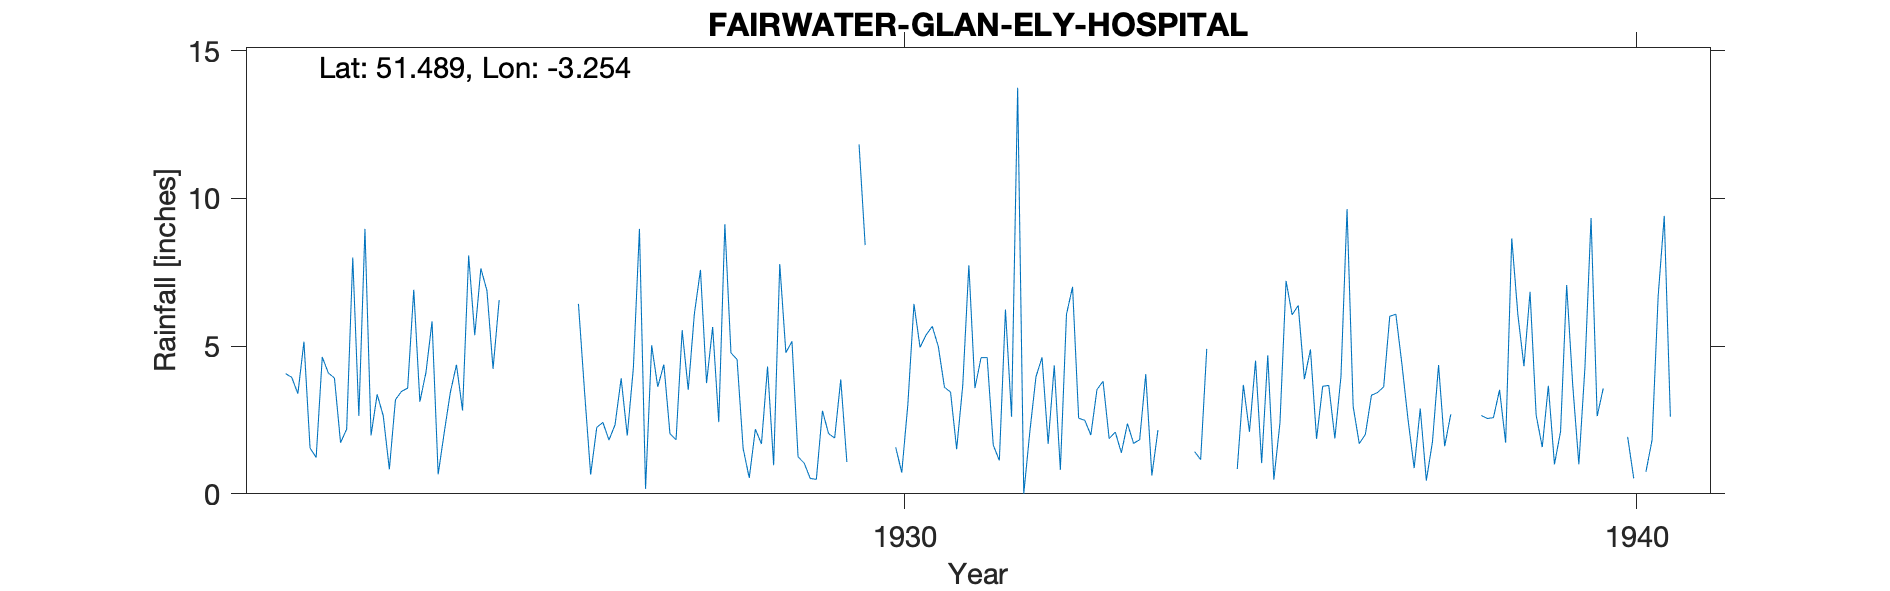

The data file committed next to this chart (first rows):
FAIRWATER-GLAN-ELY-HOSPITAL, , , , , , , , , , , , , , , , , , , , , 
Grid ref, ST1302877448, Long, -3.254, Lat, 51.49, Elevation, 122, ft, , , , , , , , , , , , , 
Station no, 4057/5, , , , , , , , , , , , , , , , , , , , 
, 1920, 1921, 1922, 1923, 1924, 1925, 1926, 1927, 1928, 1929, 1930, 1931, 1932, 1933, 1934, 1935, 1936, 1937, 1938, 1939, 1940
January, , , 4.07, 2.64, 5.84, , 6.43, 5.03, 9.13, 1.25, , 3.61, 13.75, 1.99, , 0.84, 4.89, 3.62, , 6.84, 3.57
February, , , 3.94, 8.97, 0.66, , 3.46, 3.62, 4.77, 1.04, , 3.44, 0, 3.53, , 3.69, 1.86, 6.01, , 2.66, 
March, , , 3.39, 1.98, 2.08, , 0.65, 4.38, 4.55, 0.52, , 1.51, 2.11, 3.81, , 2.1, 3.64, 6.08, , 1.58, 
April, , , 5.15, 3.37, 3.44, , 2.25, 2.04, 1.53, 0.49, , 3.67, 3.96, 1.87, , 4.51, 3.67, 4.38, , 3.66, 
May, , , 1.55, 2.64, 4.37, , 2.42, 1.83, 0.54, 2.81, 1.58, 7.74, 4.62, 2.09, , 1.04, 1.88, 2.51, 2.65, 1, 1.93
June, , , 1.23, 0.83, 2.82, , 1.82, 5.54, 2.19, 2.04, 0.72, 3.58, 1.69, 1.39, 1.43, 4.69, 3.97, 0.87, 2.55, 2.11, 0.52
July, , , 4.63, 3.19, 8.07, , 2.34, 3.52, 1.69, 1.89, 3.03, 4.61, 4.35, 2.38, 1.16, 0.48, 9.64, 2.89, 2.58, 7.07, 
August, , , 4.09, 3.47, 5.37, , 3.91, 6.09, 4.31, 3.87, 6.43, 4.61, 0.81, 1.71, 4.91, 2.4, 2.96, 0.45, 3.52, 3.66, 0.75
September, , , 3.92, 3.58, 7.63, , 1.97, 7.58, 0.97, 1.08, 4.96, 1.65, 6.07, 1.83, , 7.21, 1.7, 1.76, 1.73, 1, 1.82
October, , , 1.73, 6.91, 6.88, , 4.25, 3.75, 7.78, , 5.38, 1.13, 7.01, 4.05, , 6.06, 2.01, 4.36, 8.65, 4.29, 6.69
November, , , 2.19, 3.12, 4.23, , 8.97, 5.65, 4.78, 11.83, 5.67, 6.24, 2.56, 0.62, 1.72, 6.38, 3.34, 1.61, 6.07, 9.34, 9.41
December, , , 8, 4.11, 6.56, , 0.17, 2.43, 5.16, 8.42, 4.98, 2.61, 2.49, 2.16, , 3.88, 3.43, 2.69, 4.32, 2.63, 2.61
Total, , , 43.89, 44.81, 57.95, , 38.64, 51.46, 47.4, , , 44.4, 49.42, 27.43, , 43.28, 42.99, 37.23, , 45.84, 
1929 Oct estimated, , , , , , , , , , , , , , , , , , , , , 
1934 Jan-May,Sep Oct Dec estimated, , , , , , , , , , , , , , , , , , , , , 
1940 Feb-Apr, Jul estimated, , , , , , , , , , , , , , , , , , , , , 
1930 incomplete year total removed, , , , , , , , , , , , , , , , , , , , , 
